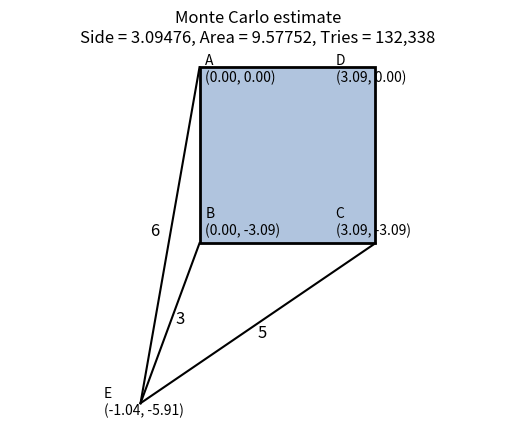

Source code (Python):
# Jim McCleery
# August 22, 2026
# Kailua-Kona, HI
#
# https://youtu.be/zUbCNnLFJk4?si=CuYGn7y0mMbPX-w-
#
# Monte Carlo solution for the area of square ABCD.
#
# Given:
#     EA = 6
#     EB = 3
#     EC = 5
#
# We randomly guess the side length of the square until the geometry
# produces a point E whose distance from B is very close to 3.
# -----------------------------------------------------------------------------

from math import sqrt
from random import uniform
import matplotlib.pyplot as plt


# -----------------------------------------------------------------------------
def distance(x1, y1, x2, y2):
    """Return the straight-line distance between two points."""
    return sqrt((x2 - x1) ** 2 + (y2 - y1) ** 2)


# -----------------------------------------------------------------------------
def circle_circle_intersections(x0, y0, r0, x1, y1, r1):
    """
    Find the two intersection points of two circles.

    Circle 1:
        center = (x0, y0)
        radius = r0

    Circle 2:
        center = (x1, y1)
        radius = r1

    Returns:
        (point1, point2)

    Each point is an (x, y) tuple.

    If the circles do not intersect, return None.
    """

    # Distance between the two circle centers.
    d = distance(x0, y0, x1, y1)

    # If the circles are too far apart, they cannot intersect.
    if d > r0 + r1:
        return None

    # If one circle is completely inside the other, they cannot intersect.
    if d < abs(r0 - r1):
        return None

    # Distance from the first center to the midpoint of the chord
    # formed by the two intersections.
    a = (r0**2 - r1**2 + d**2) / (2 * d)

    # Half the length of that chord.
    h_squared = r0**2 - a**2

    # Floating-point arithmetic can occasionally produce a tiny
    # negative number such as -1e-15 instead of zero.
    if h_squared < 0:
        return None

    h = sqrt(h_squared)

    # Point on the line between the two circle centers.
    x2 = x0 + a * (x1 - x0) / d
    y2 = y0 + a * (y1 - y0) / d

    # The two actual circle intersections.
    x3 = x2 + h * (y1 - y0) / d
    y3 = y2 - h * (x1 - x0) / d

    x4 = x2 - h * (y1 - y0) / d
    y4 = y2 + h * (x1 - x0) / d

    return (x3, y3), (x4, y4)


# -----------------------------------------------------------------------------
# MONTE CARLO SEARCH
# -----------------------------------------------------------------------------

tolerance = 0.000001
tries = 0

while True:

    tries += 1

    # Randomly guess the side length of the square.
    side = uniform(3, 6)

    # Coordinate system based on the graphic:
    #
    #       A -------- D
    #       |          |
    #       |          |
    #       B -------- C
    #
    # Point E lies below and to the left.
    #
    # EA = 6
    # EC = 5
    # EB must equal 3.

    A = (0, 0)
    B = (0, -side)
    C = (side, -side)
    D = (side, 0)

    # Point E must lie on:
    #
    #   a circle of radius 6 centered at A
    #   a circle of radius 5 centered at C
    #
    intersections = circle_circle_intersections(
        A[0], A[1], 6,
        C[0], C[1], 5
    )

    if intersections is None:
        continue

    E1, E2 = intersections

    # We want the intersection lying to the left of the square.
    if E1[0] < E2[0]:
        E = E1
    else:
        E = E2

    # Check whether the third required distance, EB = 3,
    # is satisfied closely enough.
    EB = distance(E[0], E[1], B[0], B[1])

    if abs(EB - 3) < tolerance:
        break


# -----------------------------------------------------------------------------
# RESULTS
# -----------------------------------------------------------------------------

area = side**2

print(f"Number of random guesses = {tries:,}")
print(f"Side length              = {side:.6f}")
print(f"Area                     = {area:.6f}")
print()

print("Coordinates")
print(f"A = ({A[0]:.6f}, {A[1]:.6f})")
print(f"B = ({B[0]:.6f}, {B[1]:.6f})")
print(f"C = ({C[0]:.6f}, {C[1]:.6f})")
print(f"D = ({D[0]:.6f}, {D[1]:.6f})")
print(f"E = ({E[0]:.6f}, {E[1]:.6f})")

print()
print(f"EA = {distance(*E, *A):.6f}")
print(f"EB = {distance(*E, *B):.6f}")
print(f"EC = {distance(*E, *C):.6f}")


# -----------------------------------------------------------------------------
# DRAW THE DIAGRAM
# -----------------------------------------------------------------------------

# Draw the square.
square_x = [A[0], B[0], C[0], D[0], A[0]]
square_y = [A[1], B[1], C[1], D[1], A[1]]

plt.fill(
    square_x,
    square_y,
    color="lightsteelblue",
    edgecolor="black",
    linewidth=2
)

# Draw the three given segments from E.
plt.plot([E[0], A[0]], [E[1], A[1]], color="black")
plt.plot([E[0], B[0]], [E[1], B[1]], color="black")
plt.plot([E[0], C[0]], [E[1], C[1]], color="black")


# -----------------------------------------------------------------------------
# LABEL THE FIVE POINTS
# -----------------------------------------------------------------------------

plt.text(
    A[0] + 0.10, A[1] - 0.25,
    f"A\n({A[0]:.2f}, {A[1]:.2f})"
)

plt.text(
    B[0] + 0.10, B[1] + 0.15,
    f"B\n({B[0]:.2f}, {B[1]:.2f})"
)

plt.text(
    C[0] - 0.70, C[1] + 0.15,
    f"C\n({C[0]:.2f}, {C[1]:.2f})"
)

plt.text(
    D[0] - 0.70, D[1] - 0.25,
    f"D\n({D[0]:.2f}, {D[1]:.2f})"
)

plt.text(
    E[0] - 0.65, E[1] - 0.20,
    f"E\n({E[0]:.2f}, {E[1]:.2f})"
)


# -----------------------------------------------------------------------------
# LABEL THE GIVEN LENGTHS
# -----------------------------------------------------------------------------

plt.text(
    (E[0] + A[0]) / 2 - 0.35,
    (E[1] + A[1]) / 2,
    "6",
    fontsize=12
)

plt.text(
    (E[0] + B[0]) / 2 + 0.10,
    (E[1] + B[1]) / 2,
    "3",
    fontsize=12
)

plt.text(
    (E[0] + C[0]) / 2,
    (E[1] + C[1]) / 2 - 0.25,
    "5",
    fontsize=12
)


# -----------------------------------------------------------------------------
# FINISH THE GRAPH
# -----------------------------------------------------------------------------

plt.title(
    f"Monte Carlo estimate\n"
    f"Side = {side:.5f}, Area = {area:.5f}, Tries = {tries:,}"
)

plt.axis("equal")
plt.axis("off")
plt.show()
